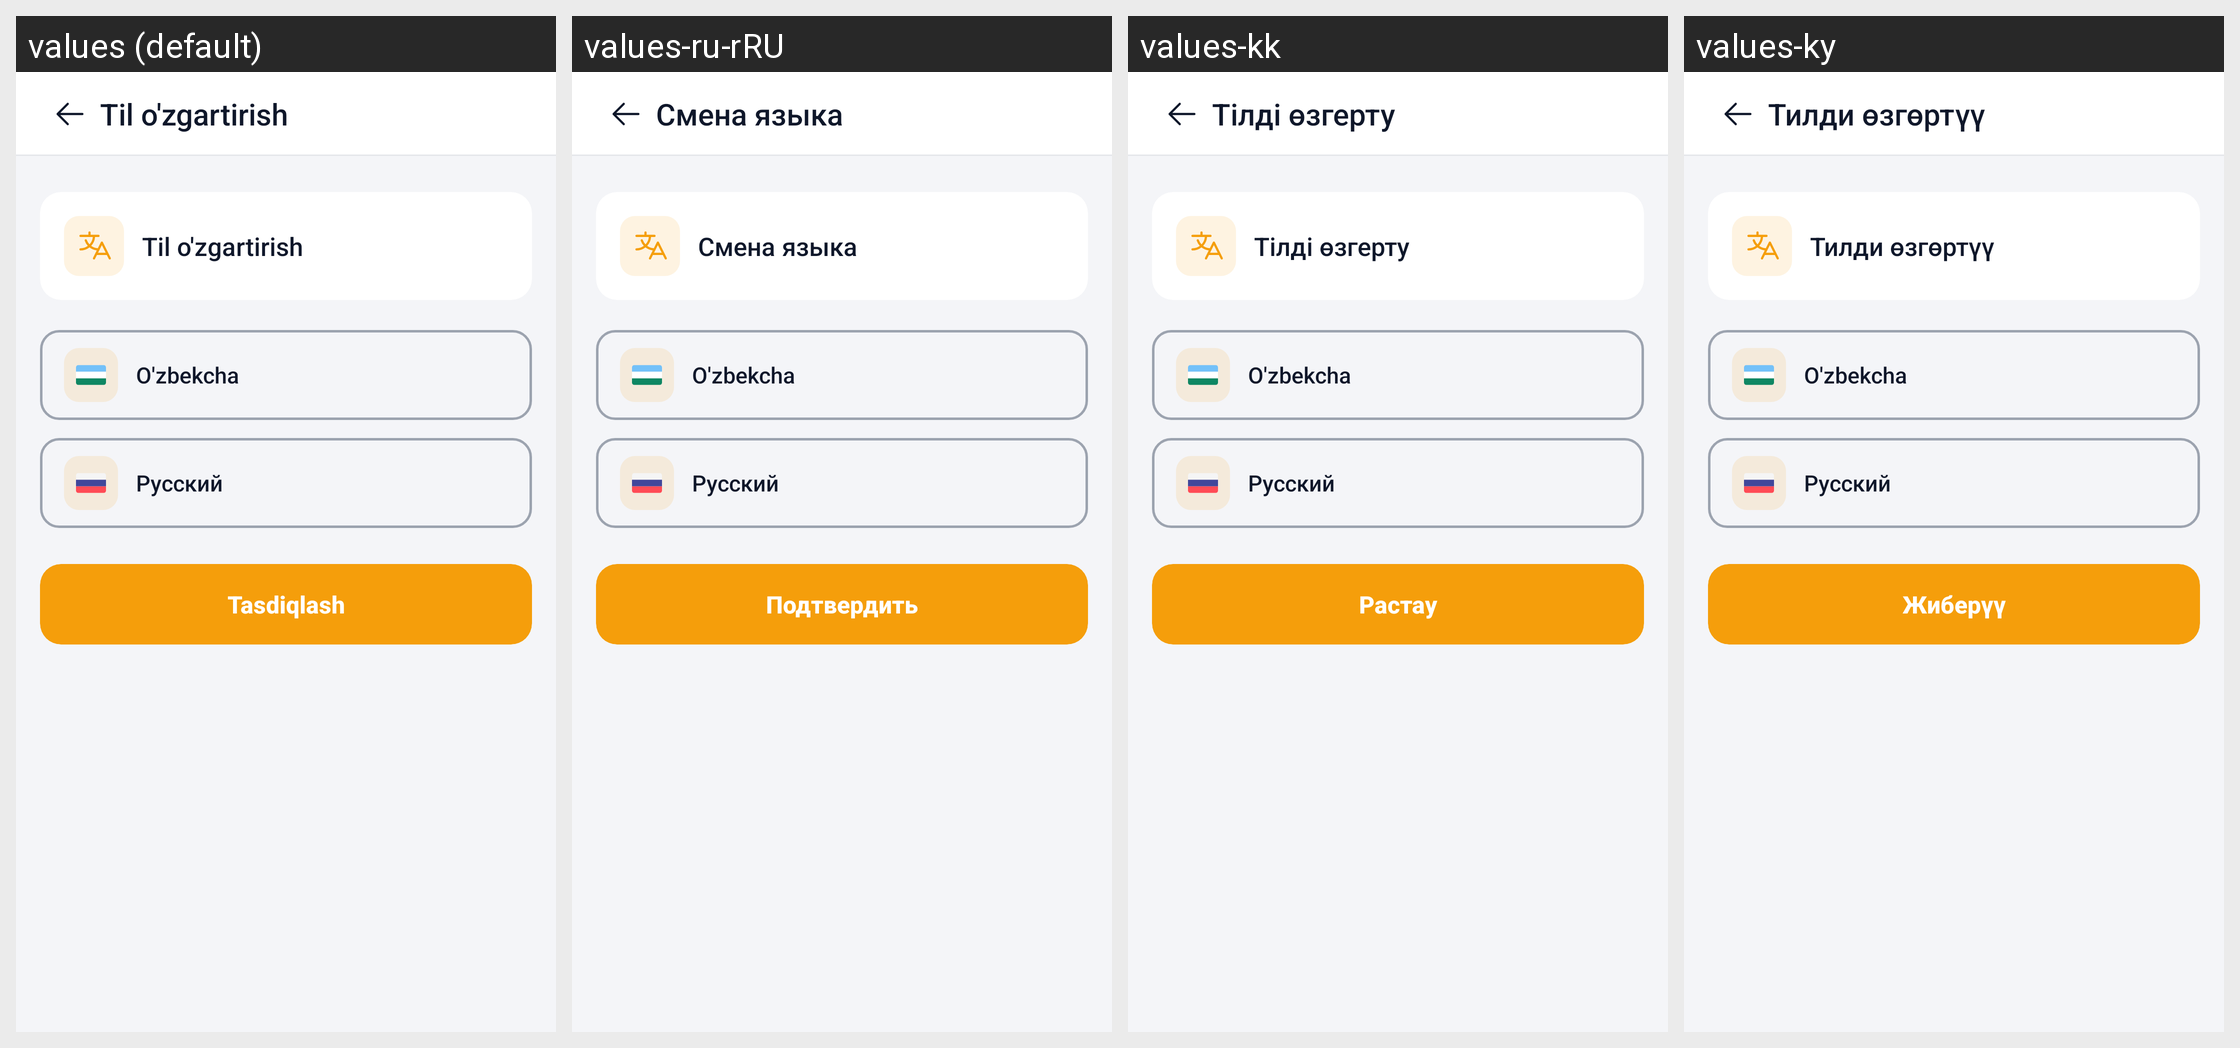

The Android screen above is rendered under several locales of the same app. Produce the string resources it draws, with the default and per-locale values.
Android screen res/layout/fragment_change_language.xml rendered under 4 locales, left to right: values (default), values-ru-rRU, values-kk, values-ky. Device: Nexus 5 (rendered at 1080×1920; each locale shown at half size, 540×960, under a caption strip naming it); theme Theme.TeamworkTaxi.
Strings drawn on this screen, with the default value and each locale's value (text and hints the layout hard-codes, and strings that could not be matched under every locale, appear in the picture but are not listed):

change_language
  values: Til o'zgartirish
  values-ru-rRU: Смена языка
  values-kk: Тілді өзгерту
  values-ky: Тилди өзгөртүү

submit
  values: Tasdiqlash
  values-ru-rRU: Подтвердить
  values-kk: Растау
  values-ky: Жиберүү
